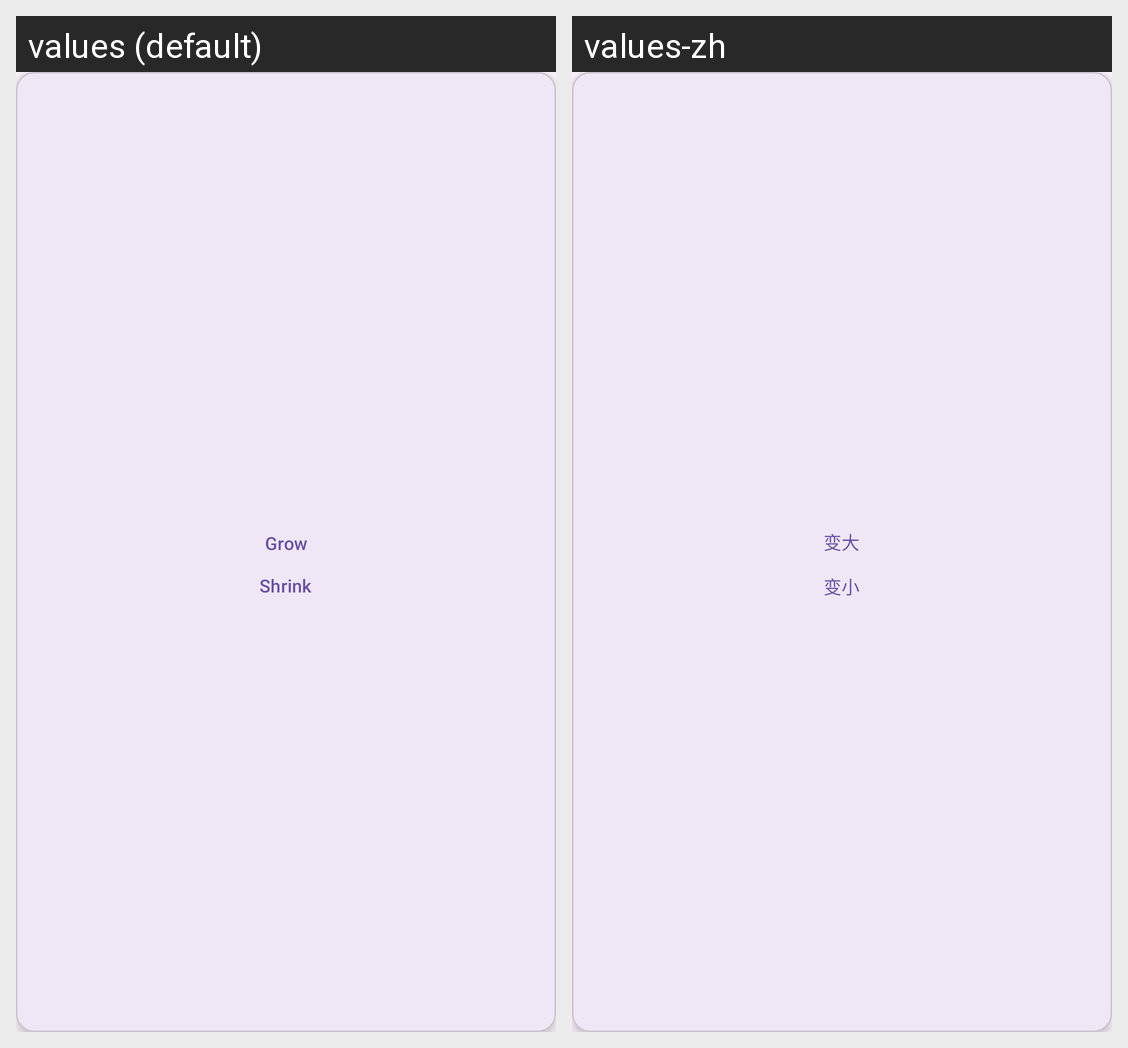

For this localized Android screen grid, give each drawn string resource with its value in every locale shown.
Android screen res/layout/fx_card_resizable.xml rendered under 2 locales, left to right: values (default), values-zh. Device: Nexus 5 (rendered at 1080×1920; each locale shown at half size, 540×960, under a caption strip naming it); theme Theme.FloatingX.
Strings drawn on this screen, with the default value and each locale's value (text and hints the layout hard-codes, and strings that could not be matched under every locale, appear in the picture but are not listed):

fx_btn_grow
  values: Grow
  values-zh: 变大

fx_btn_shrink
  values: Shrink
  values-zh: 变小
